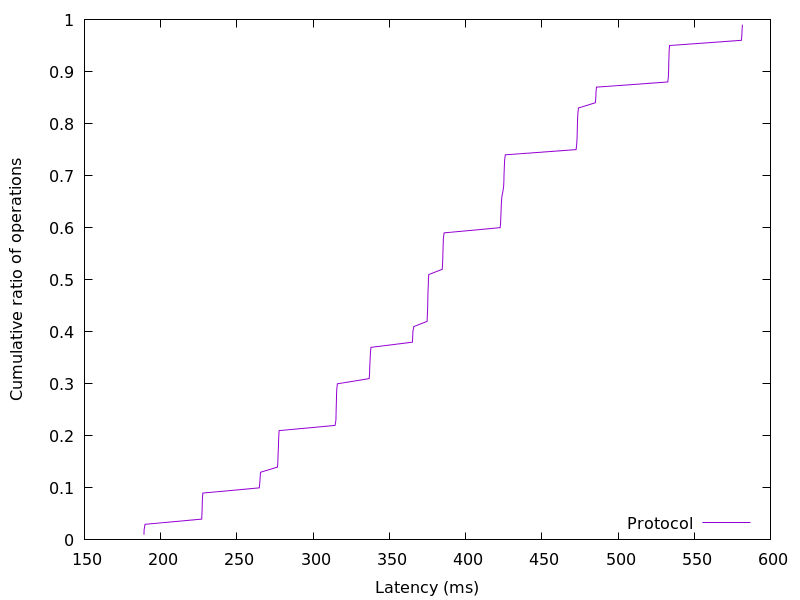

The file beside this chart, header and first rows:
189.043456, 0.01
189.2, 0.02
189.7, 0.03
226.9, 0.04
227.1, 0.05
227.2, 0.06
227.3, 0.07
227.4, 0.08
227.7, 0.09
264.7, 0.1
265, 0.11
265.3, 0.12
265.5, 0.13
276.6, 0.14
276.9, 0.15
277, 0.16
277.1, 0.17
277.2, 0.18
277.3, 0.19
277.5, 0.2
277.7, 0.21
314.4, 0.22
314.9, 0.23
315, 0.24
315.1, 0.25
315.2, 0.26
315.3, 0.27
315.4, 0.28
315.5, 0.29
315.9, 0.3
336.7, 0.31
337.1, 0.32
337.1, 0.33
337.3, 0.34
337.5, 0.35
337.6, 0.36
337.9, 0.37
365.2, 0.38
365.3, 0.39
365.4, 0.4
366, 0.41
374.8, 0.42
374.9, 0.43
375.1, 0.44
375.2, 0.45
375.2, 0.46
375.3, 0.47
375.4, 0.48
375.6, 0.49
375.6, 0.5
375.9, 0.51
384.7, 0.52
384.9, 0.53
385, 0.54
385.1, 0.55
385.2, 0.56
385.3, 0.57
385.5, 0.58
386, 0.59
422.7, 0.6
423, 0.61
... 38 more rows
